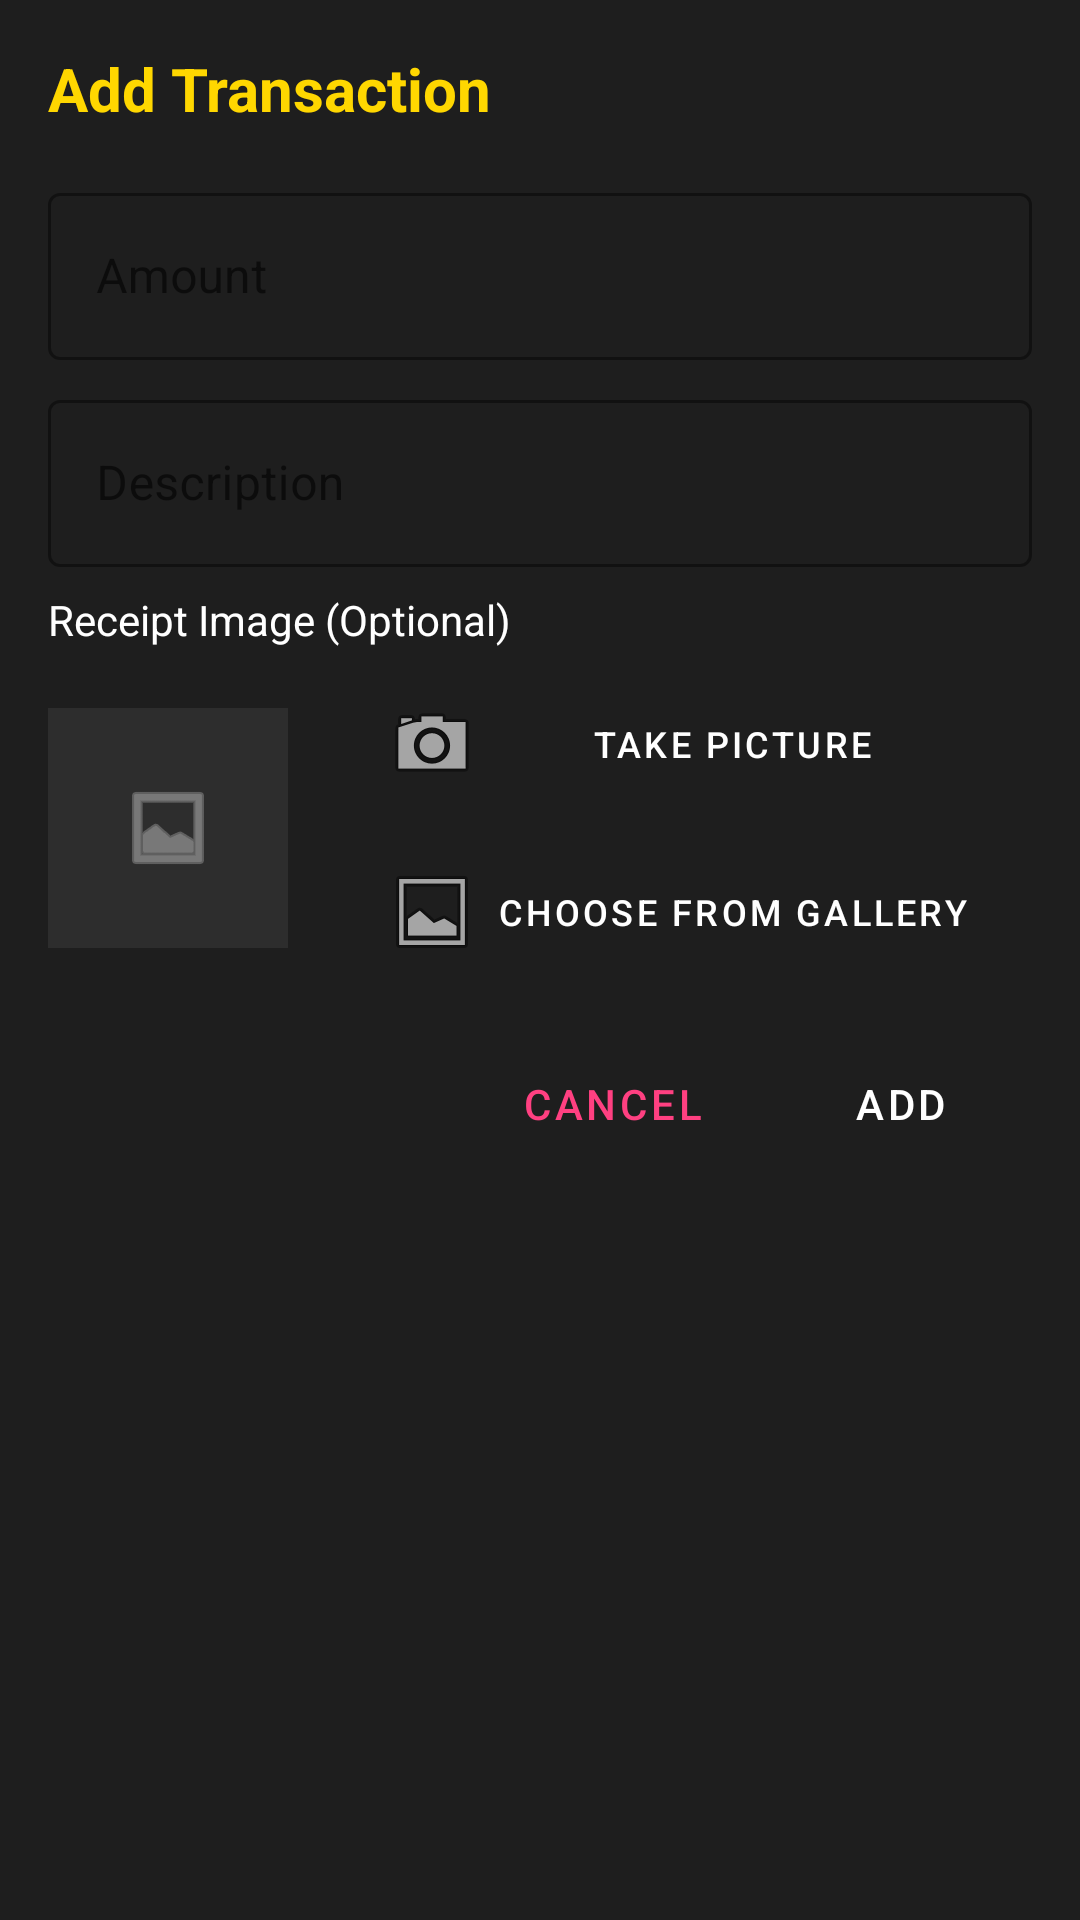

Reconstruct the res/layout file that produces this screen, plus the resources it refers to.
<!-- AndroidManifest.xml: application theme AppTheme -->
<!-- res/layout/dialog_add_transaction.xml -->
<?xml version="1.0" encoding="utf-8"?>
<LinearLayout xmlns:android="http://schemas.android.com/apk/res/android"
    xmlns:app="http://schemas.android.com/apk/res-auto"
    android:layout_width="match_parent"
    android:layout_height="wrap_content"
    android:orientation="vertical"
    android:padding="16dp"
    android:background="#1E1E1E">

    <TextView
        android:id="@+id/dialogTitleTextView"
        android:layout_width="match_parent"
        android:layout_height="wrap_content"
        android:text="Add Transaction"
        android:textSize="20sp"
        android:textStyle="bold"
        android:textColor="@color/gold"
        android:layout_marginBottom="16dp"/>

    <com.google.android.material.textfield.TextInputLayout
        android:layout_width="match_parent"
        android:layout_height="wrap_content"
        android:layout_marginBottom="8dp"
        app:hintTextColor="#FFFFFF"
        app:boxStrokeColor="@color/gold"
        style="@style/Widget.MaterialComponents.TextInputLayout.OutlinedBox">

        <com.google.android.material.textfield.TextInputEditText
            android:id="@+id/amountEditText"
            android:layout_width="match_parent"
            android:layout_height="wrap_content"
            android:hint="Amount"
            android:textColor="#FFFFFF"
            android:textColorHint="#FFFFFF"
            android:inputType="numberDecimal"/>
    </com.google.android.material.textfield.TextInputLayout>

    <com.google.android.material.textfield.TextInputLayout
        android:layout_width="match_parent"
        android:layout_height="wrap_content"
        android:layout_marginBottom="8dp"
        app:hintTextColor="#FFFFFF"
        app:boxStrokeColor="@color/gold"
        style="@style/Widget.MaterialComponents.TextInputLayout.OutlinedBox">

        <com.google.android.material.textfield.TextInputEditText
            android:id="@+id/descriptionEditText"
            android:layout_width="match_parent"
            android:layout_height="wrap_content"
            android:hint="Description"
            android:textColor="#FFFFFF"
            android:textColorHint="#FFFFFF"/>
    </com.google.android.material.textfield.TextInputLayout>


    
    <LinearLayout
        android:layout_width="match_parent"
        android:layout_height="wrap_content"
        android:orientation="vertical"
        android:layout_marginBottom="16dp">

        <TextView
            android:layout_width="match_parent"
            android:layout_height="wrap_content"
            android:text="Receipt Image (Optional)"
            android:textColor="#FFFFFF"
            android:textSize="14sp"
            android:layout_marginBottom="8dp"/>

        <LinearLayout
            android:layout_width="match_parent"
            android:layout_height="wrap_content"
            android:orientation="horizontal"
            android:gravity="center_vertical">

            <ImageView
                android:id="@+id/receiptImagePreview"
                android:layout_width="80dp"
                android:layout_height="80dp"
                android:layout_marginEnd="16dp"
                android:background="#2D2D2D"
                android:scaleType="centerInside"
                android:src="@android:drawable/ic_menu_gallery"
                app:tint="#AAAAAA"/>

            <LinearLayout
                android:layout_width="match_parent"
                android:layout_height="wrap_content"
                android:orientation="vertical">

                <Button
                    android:id="@+id/takePictureButton"
                    android:layout_width="match_parent"
                    android:layout_height="wrap_content"
                    android:text="TAKE PICTURE"
                    android:textSize="12sp"
                    android:textColor="#FFFFFF"
                    android:backgroundTint="#3C3C3C"
                    android:drawableStart="@android:drawable/ic_menu_camera"
                    android:paddingStart="16dp"
                    android:layout_marginBottom="8dp"
                    style="@style/Widget.MaterialComponents.Button.OutlinedButton"/>

                <Button
                    android:id="@+id/chooseImageButton"
                    android:layout_width="match_parent"
                    android:layout_height="wrap_content"
                    android:text="CHOOSE FROM GALLERY"
                    android:textSize="12sp"
                    android:textColor="#FFFFFF"
                    android:backgroundTint="#3C3C3C"
                    android:drawableStart="@android:drawable/ic_menu_gallery"
                    android:paddingStart="16dp"
                    style="@style/Widget.MaterialComponents.Button.OutlinedButton"/>
            </LinearLayout>
        </LinearLayout>
    </LinearLayout>

    <LinearLayout
        android:layout_width="match_parent"
        android:layout_height="wrap_content"
        android:orientation="horizontal"
        android:gravity="end">

        <Button
            android:id="@+id/cancelButton"
            android:layout_width="wrap_content"
            android:layout_height="wrap_content"
            android:text="CANCEL"
            android:textColor="#FF4081"
            android:layout_marginEnd="8dp"
            style="@style/Widget.MaterialComponents.Button.TextButton"/>

        <Button
            android:id="@+id/addButton"
            android:layout_width="wrap_content"
            android:layout_height="wrap_content"
            android:text="ADD"
            android:backgroundTint="#FF4081"
            style="@style/Widget.MaterialComponents.Button"/>
    </LinearLayout>
</LinearLayout>
<!-- resources referenced by this layout -->
<resources>
  <color name="gold">#FFD700</color>
  <style name="AppTheme" parent="Theme.MaterialComponents.DayNight.NoActionBar">
          <item name="colorPrimary">#E91E63</item>
          <item name="colorPrimaryDark">#121017</item>
          <item name="colorAccent">#FFD700</item>
          <item name="android:windowBackground">#121017</item>
          
          <item name="colorPrimaryVariant">#C2185B</item>
          <item name="colorOnPrimary">#FFFFFF</item>
          
          <item name="colorSecondary">#F2DD3E</item>
          <item name="colorSecondaryVariant">#FFD700</item>
          <item name="colorOnSecondary">#000000</item>
          
          <item name="android:statusBarColor">#1E1E1E</item>
          
          <item name="android:textColor">#FFFFFF</item>
          <item name="android:textColorPrimary">#FFFFFF</item>
          <item name="android:textColorSecondary">#FFFFFF</item>
          
          <item name="textInputStyle">@style/AppTheme.TextInputLayout</item>
          
          <item name="materialButtonStyle">@style/AppTheme.Button</item>
      </style>
  <style name="AppTheme.TextInputLayout" parent="Widget.MaterialComponents.TextInputLayout.OutlinedBox">
          <item name="android:layout_width">0dp</item>
          <item name="android:layout_height">wrap_content</item>
          <item name="android:layout_marginHorizontal">32dp</item>
          <item name="android:textColorHint">#FFFFFF</item>
          <item name="boxBackgroundColor">#33FFFFFF</item>
          <item name="boxBackgroundMode">outline</item>
          <item name="boxStrokeColor">#FFFFFF</item>
          <item name="boxStrokeWidth">2dp</item>
          <item name="hintTextColor">#FFFFFF</item>
      </style>
  <style name="AppTheme.Button" parent="Widget.MaterialComponents.Button">
          <item name="android:layout_width">0dp</item>
          <item name="android:layout_height">56dp</item>
          <item name="android:layout_marginHorizontal">32dp</item>
          <item name="android:textSize">16sp</item>
          <item name="backgroundTint">#E91E63</item>
          <item name="cornerRadius">12dp</item>
          <item name="strokeColor">#EF5788</item>
          <item name="strokeWidth">2dp</item>
          <item name="android:textColor">#FFFFFF</item>
      </style>
</resources>
